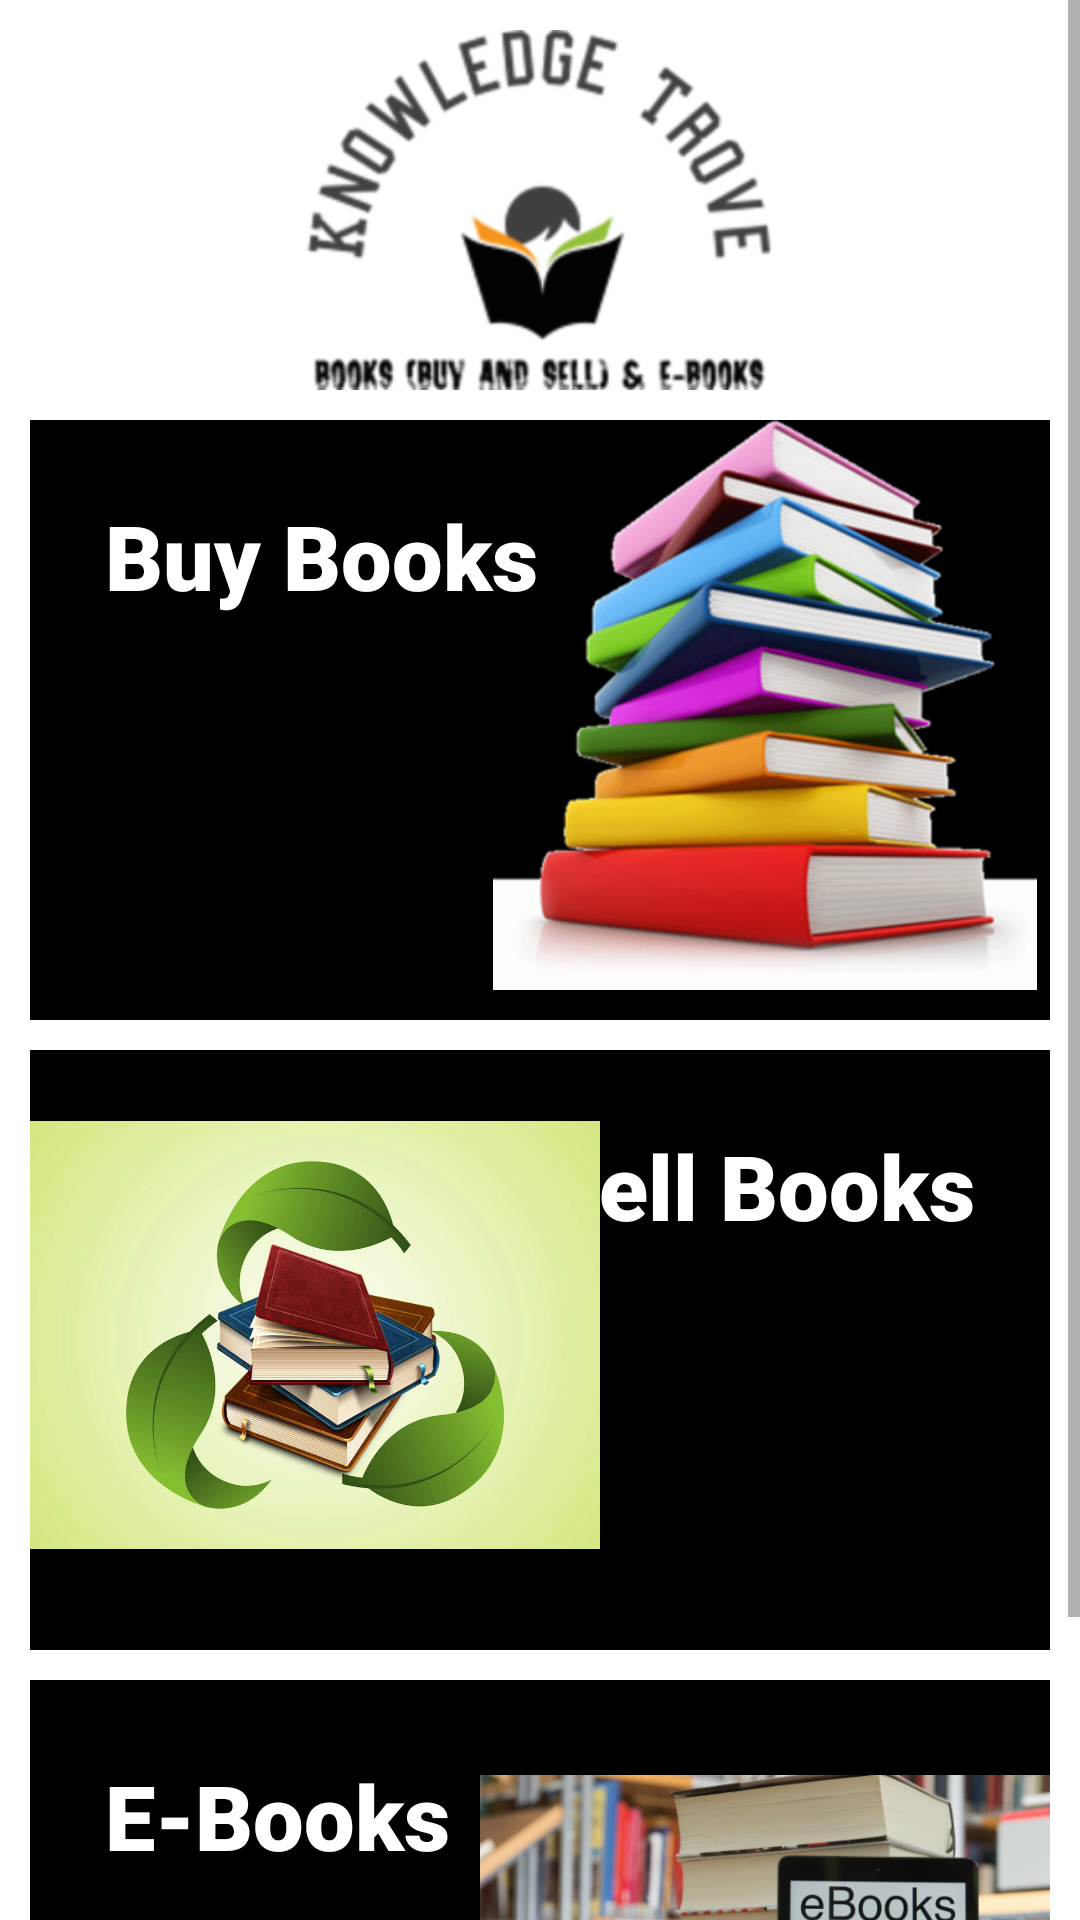

This screen was rendered from an Android layout file. Write that file and the resources it references.
<!-- AndroidManifest.xml: application theme Theme.KnowlegdeTrove -->
<!-- res/layout/activity_categories.xml -->
<?xml version="1.0" encoding="utf-8"?>
<ScrollView xmlns:android="http://schemas.android.com/apk/res/android"
    xmlns:app="http://schemas.android.com/apk/res-auto"
    xmlns:tools="http://schemas.android.com/tools"
    android:layout_width="match_parent"
    android:layout_height="match_parent"
    tools:context=".Categories">

    <LinearLayout
        android:layout_width="match_parent"
        android:layout_height="wrap_content"
        android:layout_margin="10dp"
        android:orientation="vertical">


        <ImageView
            android:layout_width="match_parent"
            android:layout_height="120dp"
            android:src="@drawable/knowledgetrove"></ImageView>
        <RelativeLayout
            android:layout_width="match_parent"
            android:layout_marginTop="10dp"
            android:layout_height="200dp"
            android:background="@color/black">

            <TextView
                android:layout_width="wrap_content"
                android:layout_height="wrap_content"
                android:text="@string/category1"
                android:textColor="@color/white"
                android:textSize="30sp"
                android:fontFamily="sans-serif-black"
                android:padding="25dp"
                />
            <Button
                android:layout_width="match_parent"
                android:layout_height="match_parent"
                android:background="#00000000"
                android:id="@+id/gotobuybooks"/>
            <ImageView
                android:layout_width="190dp"
                android:layout_height="190dp"
                android:src="@drawable/book_guide_hero_books"
                android:layout_alignParentRight="true"
                />


        </RelativeLayout>
        <RelativeLayout
            android:layout_width="match_parent"
            android:layout_marginTop="10dp"
            android:layout_height="200dp"
            android:background="@color/black">

            <TextView
                android:layout_width="wrap_content"
                android:layout_height="wrap_content"
                android:text="@string/category2"
                android:textColor="@color/white"
                android:textSize="30sp"
                android:fontFamily="sans-serif-black"
                android:padding="25dp"
                android:layout_alignParentRight="true"
                />
            <Button
                android:layout_width="match_parent"
                android:layout_height="match_parent"
                android:background="#00000000"
                android:id="@+id/gotosellbooks1"/>
            <ImageView
                android:layout_width="190dp"
                android:layout_height="190dp"
                android:src="@drawable/recycling_books"
                android:layout_alignParentLeft="true"
                />


        </RelativeLayout>
        <RelativeLayout
            android:layout_width="match_parent"
            android:layout_marginTop="10dp"
            android:layout_height="200dp"
            android:background="@color/black">

            <TextView
                android:layout_width="wrap_content"
                android:layout_height="wrap_content"
                android:text="@string/category3"
                android:textColor="@color/white"
                android:textSize="30sp"
                android:fontFamily="sans-serif-black"
                android:padding="25dp"
                />

            <Button
                android:id="@+id/ebookspage"
                android:layout_width="match_parent"
                android:layout_height="match_parent"
                android:background="#00000000" />
            <ImageView
                android:layout_width="190dp"
                android:layout_height="190dp"
                android:src="@drawable/libraries_ebooks_orig"
                android:layout_alignParentRight="true"
                />


        </RelativeLayout>
    </LinearLayout>
</ScrollView>
<!-- resources referenced by this layout -->
<resources>
  <color name="black">#FF000000</color>
  <color name="white">#FFFFFFFF</color>
  <!-- drawable book_guide_hero_books: png bitmap (drawable-hdpi, 85041 bytes) -->
  <!-- drawable knowledgetrove: png bitmap (drawable-hdpi, 12422 bytes) -->
  <!-- drawable libraries_ebooks_orig: png bitmap (drawable-mdpi, 525595 bytes) -->
  <!-- drawable recycling_books: png bitmap (drawable-hdpi, 404360 bytes) -->
  <string name="category1">Buy Books</string>
  <string name="category2">Sell Books</string>
  <string name="category3">E-Books</string>
  <style name="Theme.KnowlegdeTrove" parent="Theme.MaterialComponents.DayNight.NoActionBar">
          
          <item name="colorPrimary">@color/purple_700</item>
          <item name="colorPrimaryVariant">@color/black</item>
          <item name="colorOnPrimary">@color/white</item>
          
          <item name="colorSecondary">@color/teal_200</item>
          <item name="colorSecondaryVariant">@color/teal_700</item>
          <item name="colorOnSecondary">@color/black</item>
          
          <item name="android:statusBarColor" tools:targetApi="l">?attr/colorPrimaryVariant</item>
          
  
      </style>
  <color name="purple_700">#FF3700B3</color>
  <color name="teal_200">#FF03DAC5</color>
  <color name="teal_700">#FF018786</color>
</resources>
